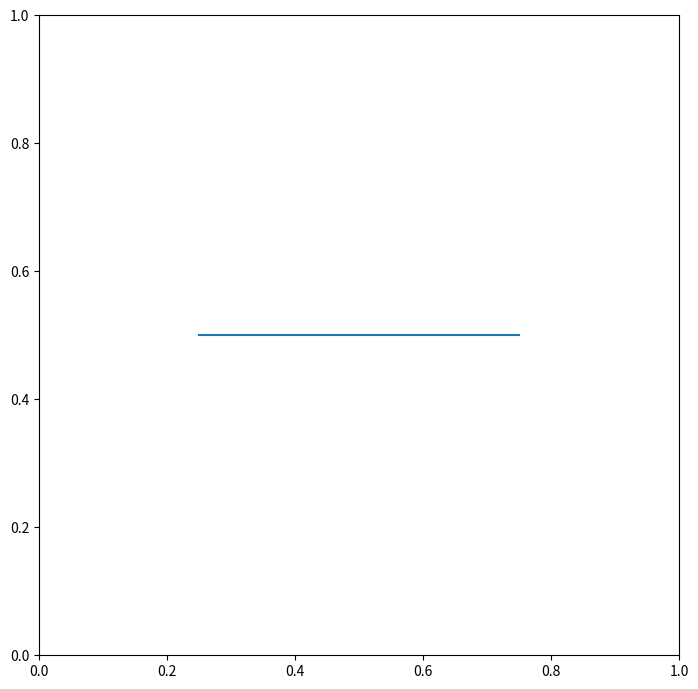

Reproduce this figure in Python.
#!/usr/bin/python
# coding=utf-8
import matplotlib.pyplot as plt
'''
1.构造Figure对象需要的属性
pyplot.figure函数需要的参数：
    matplotlib.pyplot.figure(num=None, figsize=None, dpi=None, facecolor=None, edgecolor=None, frameon=True, FigureClass=<class 'matplotlib.figure.Figure'>, clear=False, **kwargs)
    |- num : 整数或者字符串: None
        |-Figure的内部标示ID，如果是字符串也会作为窗体标题
        |-如果没有设置num，或者是整数，figure的ID会自动按序生成。
    |- figsize : 2元小数元组: rcParams["figure.figsize"] = [6.4, 4.8]
        |-窗体大小(英寸为单位)
    |- dpi : 整数类型: rcParams["figure.dpi"] = 100
        |-分辨率，每英寸的像素个数
    |- facecolor :字符串或者4元元组: rcParams["figure.facecolor"] = 'w'
        |-Figure的主体颜色
    |- edgecolor :字符串或者4元元组: rcParams["figure.edgecolor"] = 'w'
        |-Figure的边界颜色
    |- frameon : bool:True
        |-是否绘制Frame边框
    |- FigureClass : Figure子类：Figure
        |-一般指定figure函数创建Figure对象的类（必须是Figure的子类），默认是Figure
    |- clear : bool: False
        |-如果num指定的Figure存在，则清除。
Figure类构造器参数:
    class matplotlib.figure.Figure(figsize=None, dpi=None, facecolor=None, edgecolor=None, linewidth=0.0, frameon=None, subplotpars=None, tight_layout=None, constrained_layout=None)
    |-figsize : 2元小数元组: rcParams["figure.figsize"]
        |-英寸为单位的元组表示(width, height).
    |-dpi : float: rcParams["figure.dpi"]
        |-没英寸的点数（像素）
    |-facecolor : 字符与4元元组: rcParams["figure.facecolor"]
        |-设置的是Figure的patch(小区域块)的填充颜色facecolor.
    |-edgecolor : 字符与4元元组: rcParams["figure.edgecolor"]
        |-设置的是Figure的patch(小区域块)的边界颜色edgecolor.
    |-linewidth : float
        |-边框的线条宽度.
    |-frameon : bool: rcParams["figure.frameon"]
        |-True就绘制边框.
    |-subplotpars : SubplotParams：rcParams["figure.subplot.*"]
        |-Subplot子图的参数.
    |-tight_layout : bool或者字典: rcParams["figure.autolayout"]
        |-If False 就使用subplotpars. 
        |-If True 使用缺省的padding实现tight_layout. 
        |-字典：使用key参数：pad, w_pad, h_pad, and rect实现tight_layout.
    |-constrained_layout : bool：rcParams["figure.constrained_layout.use"]
        |-True：实现 constrained layout. 与tight_layout类似,但比tight_layout灵活.
        |-该参数对subplot()与 subplot2grid()无效.
2.上面的参数只有三个提供属性模式访问
    |-number
    |-dpi
    |-frameon
3.Figure的属性都提供set/get函数设置与获取
    set_xxxx(value)
    value=get_xxxx()
    |-get_dpi()
        |-set_dpi(val)
    |-get_edgecolor()
        |-set_edgecolor(color)
    |-get_facecolor()
        |-set_facecolor(color)
    |-get_figheight()
        |-set_figheight(val, forward=True)  
            |-#forward用来控制：当设置尺寸过大，窗体是否自动调整大小。
    |-get_figwidth()
        |-set_figwidth(val, forward=True)
            |-#forward用来控制：当设置尺寸过大，窗体是否自动调整大小。
    |-get_size_inches()
        |-set_size_inches(w, h=None, forward=True)
            |-#forward用来控制：当设置尺寸过大，窗体是否自动调整大小。
    |-get_frameon()
        |-set_frameon(b)
    |-get_tight_layout()
        |-set_tight_layout(tight)
    |-get_constrained_layout()
        |-set_constrained_layout(constrained)
    |-get_constrained_layout_pads(relative=False）
        |-set_constrained_layout_pads(**kwargs)
4.Figure参数的rcParams设置：
    Figure的参数还可以通过matplotlib.rcParams['xxxx']来设置
5.注意：
    除了在构造器外，Figure没有提供title，linewidth的设置方式
    阅读源代码知道，对窗体标题的处理有下面代码完成
        |-figManager.set_window_title(figLabel)
        |-figManager.canvas.figure.set_label(figLabel)  #这个是Figure的标签,来自Artist类
    获取figmanager可以使用pyplot函数实现
        FigureManager=plt.get_current_fig_manager()
            |-返回对象类型：NSWindow
        如果不存在Figure，会自动返回，plt.figure一般会创建一个新的。所以该函数最好在Figure创建后调用
'''
# ---------------------------------------------
# Figure
figure = plt.figure(
    num='Figure使用与管理',     # 窗体ID，字符串也是窗体标题
    figsize=(6.4, 4.8),  # 窗体大小（英寸）
    dpi=150,    # 分辨率
    facecolor=(1, 0, 0, 1),   # 填充色
    edgecolor='b',  # 边界色
    frameon=True,   # 是否绘制边框
    linewidth=5     # 来自Figure构造器的绘制变量的线条宽度
)
FigureManager = plt.get_current_fig_manager()
FigureManager.set_window_title('换一个窗体标题')
# 当坐标轴填满Figure,上面的某些属性看不见效果，比如facecolor与edgecolor，linewidth
# 属性方式访问
figure.dpi = 50
figure.frameon = False
figure.number = 2
# set/get方式访问
figure.set_dpi(60)
figure.set_figheight(8)
figure.set_size_inches(8, 8)
# ---------------------------------------------
# 坐标轴
ax = plt.Axes(
    figure,    # 坐标轴所在图形
    [0.1, 0.1, 0.8, 0.8])  # 坐标的区域
# 图形
line = plt.Line2D(
    [0.25, 0.5, 0.75],     # 线条的所有点的X坐标
    [0.5, 0.5, 0.5])     # 线条的所有点的Y坐标

# Figure，Axes，Artist的容器关系
ax.add_artist(line)
figure.add_axes(ax)
# 显示图形
figure.show(warn=False)
# 显式窗体
plt.show()
